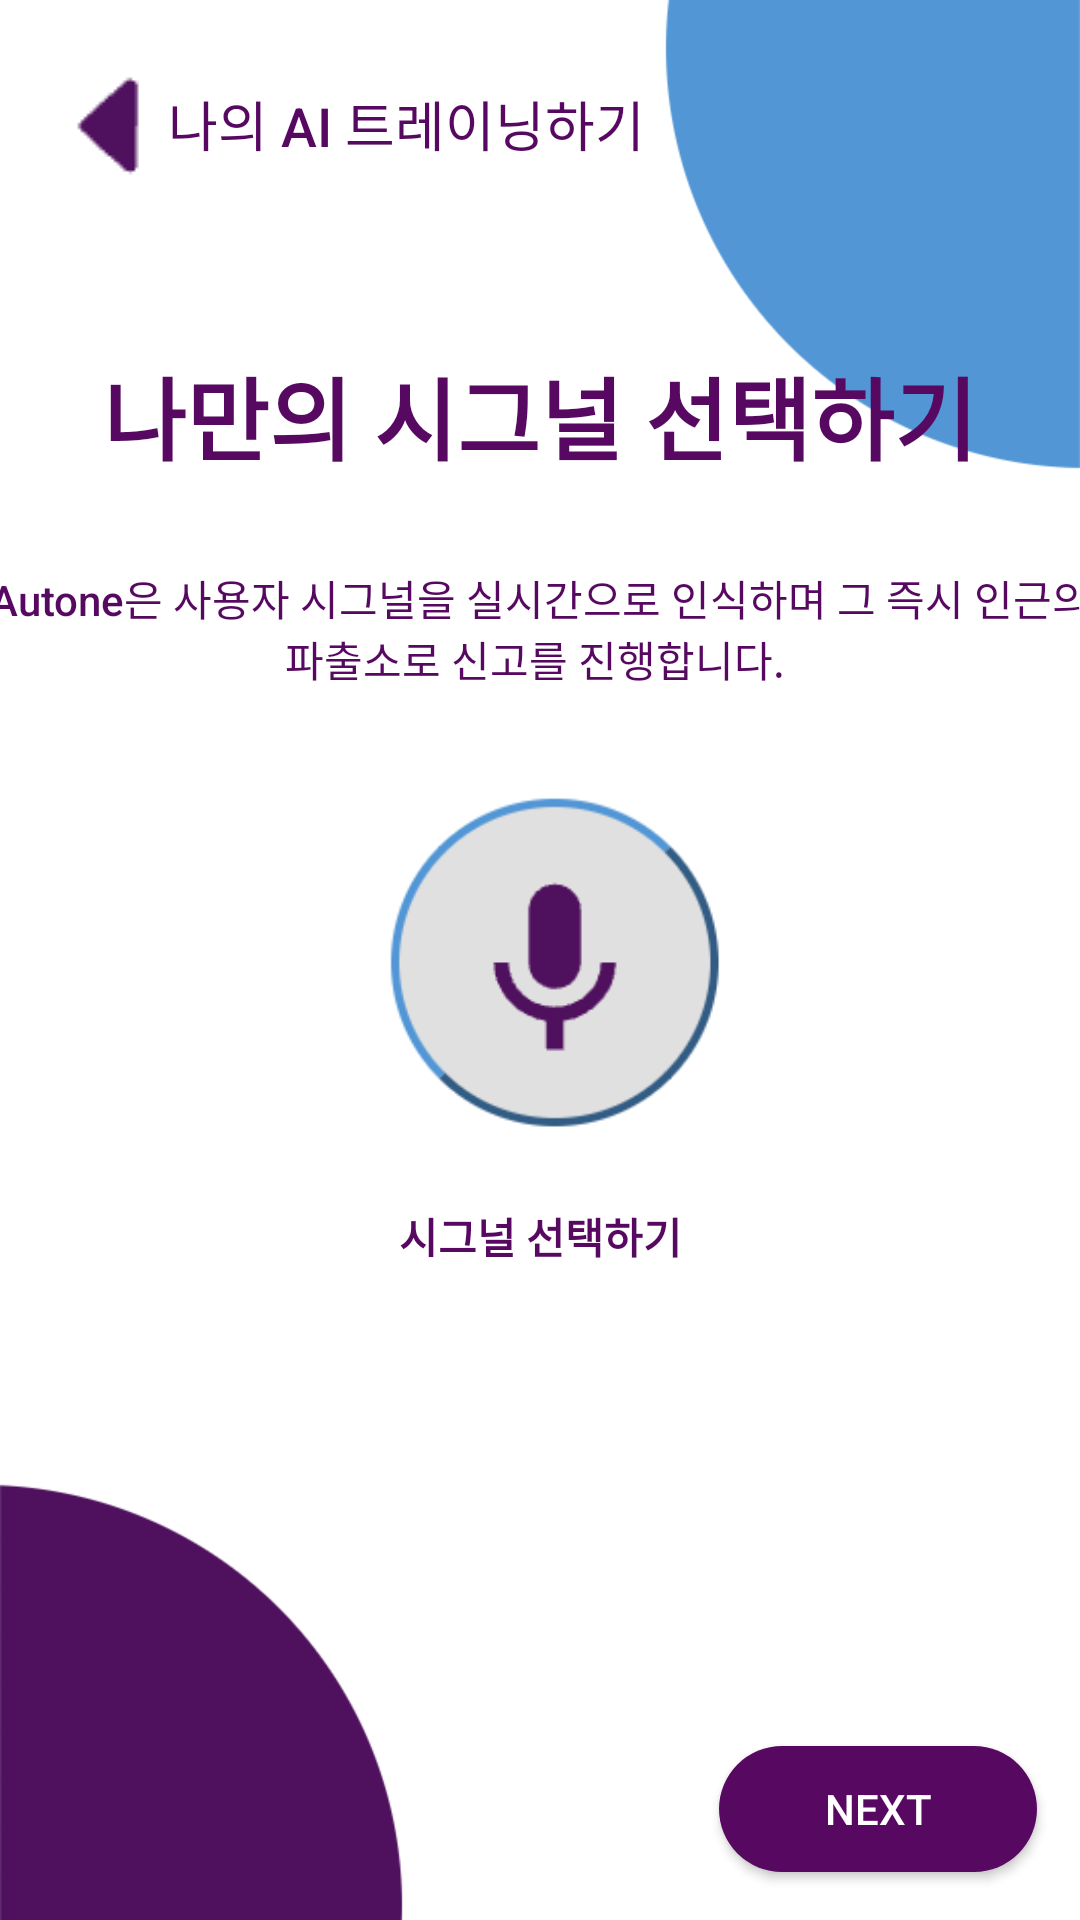

Write the Android layout XML for this screen, with the resource values it uses.
<!-- AndroidManifest.xml: application theme Theme.Autone -->
<!-- res/layout/activity_voice_recognition_settings.xml -->
<?xml version="1.0" encoding="utf-8"?>
<androidx.constraintlayout.widget.ConstraintLayout xmlns:android="http://schemas.android.com/apk/res/android"
    xmlns:app="http://schemas.android.com/apk/res-auto"
    xmlns:tools="http://schemas.android.com/tools"
    android:layout_width="match_parent"
    android:layout_height="match_parent"
    tools:context=".voice_recognition_settings">

    <ImageView
        android:id="@+id/imageView50"
        android:layout_width="fill_parent"
        android:layout_height="fill_parent"
        android:scaleType="centerCrop"
        app:srcCompat="@drawable/autone_main_background"
        tools:layout_editor_absoluteX="0dp"
        tools:layout_editor_absoluteY="0dp" />

    <ImageButton
        android:id="@+id/imageButton4"
        android:layout_width="40dp"
        android:layout_height="48dp"
        android:layout_marginStart="16dp"
        android:layout_marginTop="16dp"
        app:layout_constraintStart_toStartOf="parent"
        app:layout_constraintTop_toTopOf="parent"
        app:srcCompat="@drawable/previous_button" />

    <TextView
        android:id="@+id/textView40"
        android:layout_width="wrap_content"
        android:layout_height="wrap_content"
        android:layout_marginTop="28dp"
        android:fontFamily="sans-serif-medium"
        android:text="나의 AI 트레이닝하기"
        android:textColor="#570861"
        android:textSize="18sp"
        app:layout_constraintStart_toEndOf="@+id/imageButton4"
        app:layout_constraintTop_toTopOf="parent" />

    <ImageView
        android:id="@+id/imageView52"
        android:layout_width="131dp"
        android:layout_height="131dp"
        app:layout_constraintBottom_toBottomOf="parent"
        app:layout_constraintEnd_toEndOf="parent"
        app:layout_constraintStart_toStartOf="parent"
        app:layout_constraintTop_toTopOf="@+id/imageView50"
        app:srcCompat="@drawable/voice_recognition_icon" />

    <TextView
        android:id="@+id/textView32"
        android:layout_width="wrap_content"
        android:layout_height="wrap_content"
        android:fontFamily="sans-serif-black"
        android:text="나만의 시그널 선택하기"
        android:textColor="#570861"
        android:textSize="30sp"
        app:layout_constraintBottom_toBottomOf="parent"
        app:layout_constraintEnd_toEndOf="parent"
        app:layout_constraintStart_toStartOf="parent"
        app:layout_constraintTop_toTopOf="parent"
        app:layout_constraintVertical_bias="0.195" />

    <TextView
        android:id="@+id/textView33"
        android:layout_width="375dp"
        android:layout_height="45dp"
        android:fontFamily="sans-serif-medium"
        android:gravity="center"
        android:text="Autone은 사용자 시그널을 실시간으로 인식하며 그 즉시 인근의 파출소로 신고를 진행합니다. "
        android:textColor="#570861"
        app:layout_constraintBottom_toTopOf="@+id/imageView52"
        app:layout_constraintEnd_toEndOf="parent"
        app:layout_constraintHorizontal_bias="0.515"
        app:layout_constraintStart_toStartOf="parent"
        app:layout_constraintTop_toBottomOf="@+id/textView32"
        app:layout_constraintVertical_bias="0.548" />

    <TextView
        android:id="@+id/textView36"
        android:layout_width="wrap_content"
        android:layout_height="wrap_content"
        android:layout_marginTop="16dp"
        android:fontFamily="sans-serif-black"
        android:text="시그널 선택하기"
        android:textColor="#570861"
        app:layout_constraintEnd_toEndOf="parent"
        app:layout_constraintStart_toStartOf="parent"
        app:layout_constraintTop_toBottomOf="@+id/imageView52" />

    <androidx.appcompat.widget.AppCompatButton
        android:id="@+id/button18"
        android:layout_width="106dp"
        android:layout_height="42dp"
        android:layout_marginBottom="16dp"
        android:background="@drawable/actual_round_botton_normal_blue"
        android:text="Next"
        android:textColor="#FFFFFF"
        app:layout_constraintBottom_toBottomOf="parent"
        app:layout_constraintEnd_toEndOf="parent"
        app:layout_constraintHorizontal_bias="0.944"
        app:layout_constraintStart_toStartOf="parent"
        app:layout_constraintTop_toBottomOf="@+id/textView36"
        app:layout_constraintVertical_bias="1.0" />

</androidx.constraintlayout.widget.ConstraintLayout>
<!-- resources referenced by this layout -->
<resources>
  <!-- drawable actual_round_botton_normal_blue (drawable) -->
  <shape xmlns:android="http://schemas.android.com/apk/res/android"
      android:shape="rectangle">
      <solid android:color="#570861"/>
      <corners android:bottomRightRadius="32dp"
          android:bottomLeftRadius="32dp"
          android:topRightRadius="32dp"
          android:topLeftRadius="32dp"/>
      </shape>
  <!-- drawable autone_main_background: png bitmap (drawable, 36044 bytes) -->
  <!-- drawable previous_button: png bitmap (drawable, 4258 bytes) -->
  <!-- drawable voice_recognition_icon: png bitmap (drawable, 12194 bytes) -->
  <style name="Theme.Autone" parent="Theme.MaterialComponents.DayNight.NoActionBar">
          
          <item name="colorPrimary">@color/purple_500</item>
          <item name="colorPrimaryVariant">@color/purple_700</item>
          <item name="colorOnPrimary">@color/white</item>
          
          <item name="colorSecondary">@color/teal_200</item>
          <item name="colorSecondaryVariant">@color/teal_700</item>
          <item name="colorOnSecondary">@color/black</item>
          
          <item name="android:statusBarColor" tools:targetApi="l">?attr/colorPrimaryVariant</item>
          
      </style>
  <!-- not gathered from this repository: default colours our renderer supplied (Android Studio template values) -->
  <color name="purple_500">#FF6200EE</color>
  <color name="purple_700">#FF3700B3</color>
  <color name="teal_200">#FF03DAC5</color>
  <color name="teal_700">#FF018786</color>
  <color name="black">#FF000000</color>
  <color name="white">#FFFFFFFF</color>
</resources>
